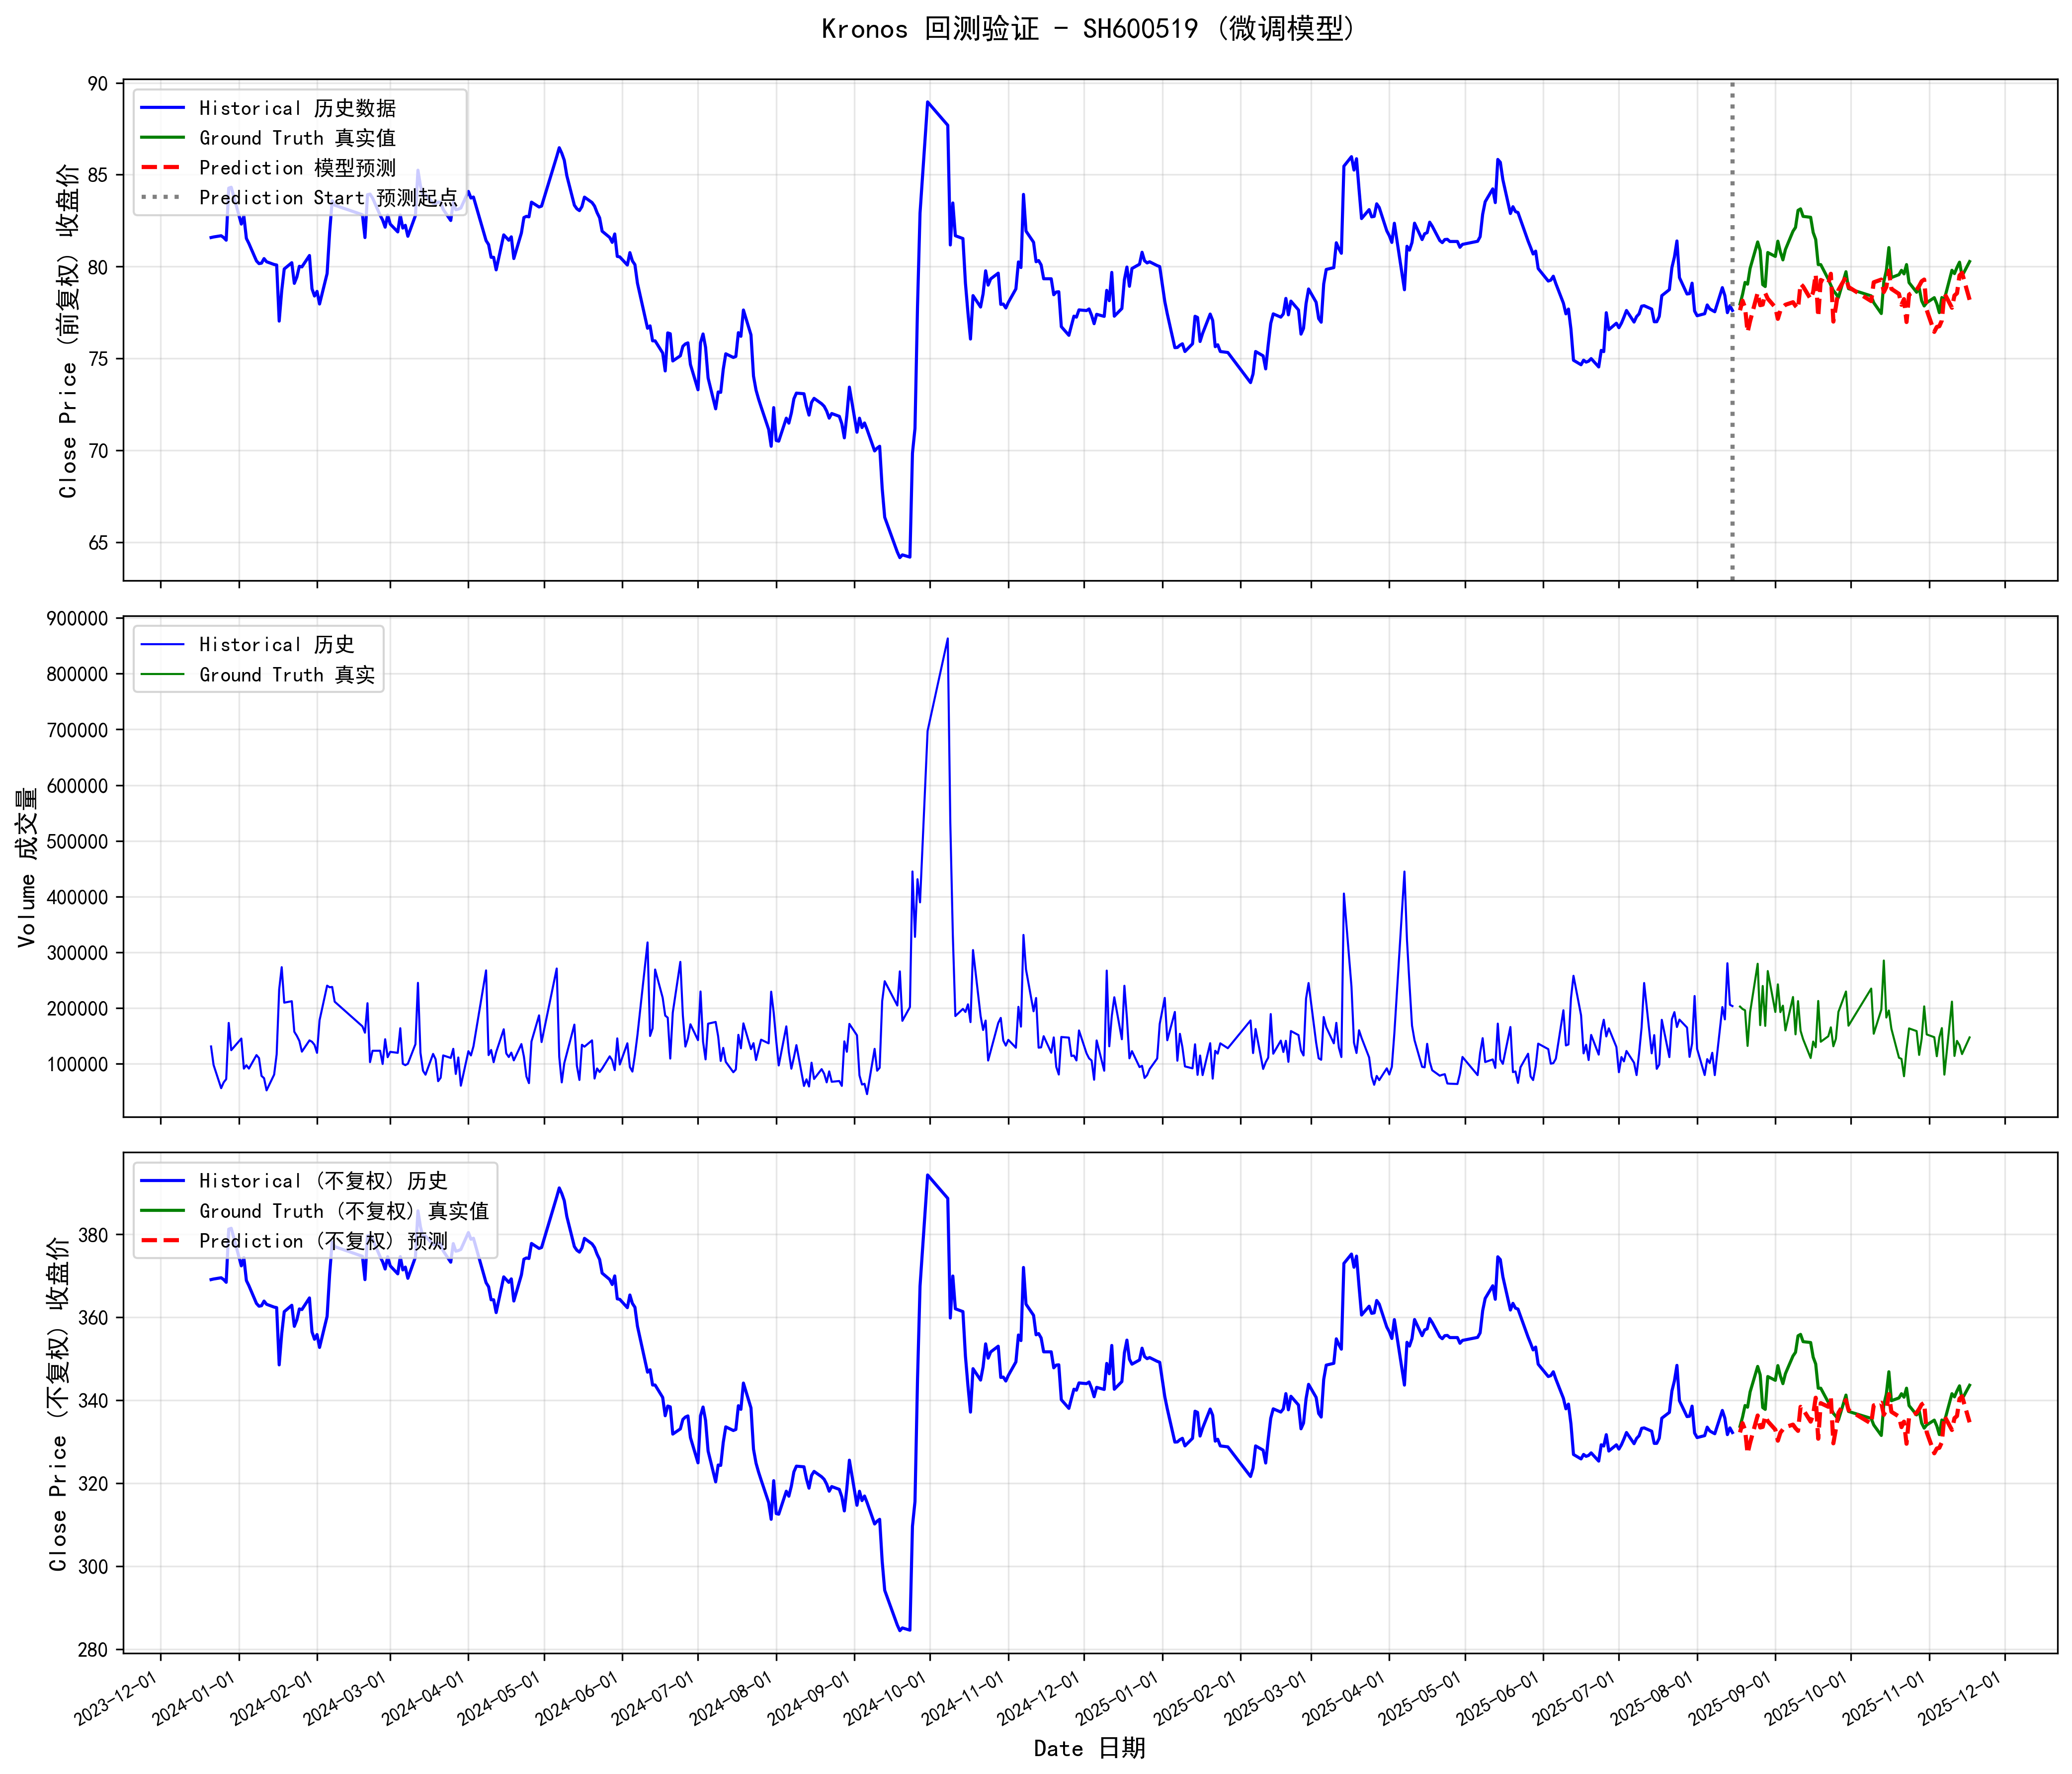

The data file committed next to this chart (first rows):
timestamps, open, high, low, close, volume, amount, pred_close, pred_high, pred_low, pred_open
2025-08-18, 77.89, 78.41, 77.67, 77.97, 202795, 15811571, 77.63, 78.94, 76.66, 77.53
2025-08-19, 78.24, 78.96, 78.16, 78.49, 198489, 15578715, 78.15, 79.46, 75.97, 75.79
2025-08-20, 78.49, 79.29, 78.05, 79.14, 196061, 15516570, 77.78, 78.13, 74.5, 75.89
2025-08-21, 79.33, 79.41, 78.79, 79.05, 132223, 10451718, 76.44, 77.46, 76.33, 77.25
2025-08-22, 79.08, 79.91, 78.86, 79.9, 192491, 15380584, 77.04, 77.99, 75.64, 75.9
2025-08-25, 80.23, 81.65, 80.01, 81.34, 279614, 22744538, 78.58, 78.81, 77.33, 77.24
2025-08-26, 81.34, 81.56, 80.78, 80.87, 169512, 13707885, 77.9, 78.84, 77.46, 78.47
2025-08-27, 80.87, 81.04, 79.02, 79.02, 239744, 18944822, 77.94, 78.3, 76.86, 77.43
2025-08-28, 79.02, 79.46, 78.52, 78.92, 168153, 13270156, 78.56, 79.2, 77.91, 78.22
2025-08-29, 79.29, 80.91, 79.24, 80.77, 266500, 21524492, 78.26, 79.07, 77.87, 78.8
2025-09-01, 80.89, 81.2, 79.99, 80.55, 193159, 15559810, 77.78, 79.13, 77.75, 78.56
2025-09-02, 80.69, 82.35, 80.66, 81.38, 242665, 19749032, 77.16, 77.95, 76.58, 77.54
2025-09-03, 81.37, 82.05, 80, 80.8, 192824, 15579614, 77.61, 78.17, 77.24, 77.56
2025-09-04, 80.33, 80.73, 79.7, 80.37, 204389, 16426053, 77.79, 78.2, 77.28, 77.55
2025-09-05, 80.28, 81.15, 79.89, 80.93, 160048, 12952864, 77.93, 78.69, 76.99, 77.48
2025-09-08, 80.93, 82.21, 80.63, 81.93, 219954, 18019932, 78.06, 78.63, 76.6, 77.56
2025-09-09, 82.13, 82.4, 81.5, 82.13, 153004, 12566413, 77.86, 78.32, 77.48, 77.84
2025-09-10, 82.22, 83.49, 81.64, 83.06, 212593, 17657940, 77.71, 78.12, 77.46, 77.79
2025-09-11, 83.06, 83.28, 82.32, 83.14, 159408, 13253382, 79.07, 79.58, 77.72, 77.77
2025-09-12, 83.28, 83.93, 82.43, 82.73, 144354, 11942647, 78.92, 78.89, 78.14, 78.76
2025-09-15, 82.72, 82.81, 81.94, 82.68, 110557, 9141186, 78.23, 79.45, 77.92, 79.48
2025-09-16, 82.68, 83, 81.65, 81.86, 140055, 11464559, 78.63, 79.95, 76.49, 78.1
2025-09-17, 81.86, 82.42, 81.31, 81.48, 129835, 10578567, 79.58, 81.66, 78.31, 79.28
2025-09-18, 81.42, 81.74, 79.87, 80.11, 212841, 17050738, 77.27, 77.7, 77.74, 77.87
2025-09-19, 80.11, 80.52, 79.51, 80.11, 139707, 11192038, 79.27, 79.62, 77.32, 77.36
2025-09-22, 79.95, 80.11, 79.13, 79.31, 149597, 11865001, 79.07, 79.75, 78.69, 79.31
2025-09-23, 79.16, 79.54, 78.58, 78.99, 165504, 13073053, 79.61, 79.67, 79.77, 79.74
2025-09-24, 78.26, 79.5, 78.26, 78.69, 131603, 10356313, 77.01, 78.54, 75.49, 77.21
2025-09-25, 78.74, 78.87, 78.37, 78.53, 144986, 11385688, 77.82, 78.55, 77, 77.61
2025-09-26, 78.65, 78.97, 77.93, 78.31, 193148, 15125667, 78.72, 79.43, 77.84, 78.27
2025-09-29, 78.55, 80.22, 78.31, 79.72, 229804, 18320630, 79.45, 79.95, 78.58, 78.99
2025-09-30, 79.68, 79.72, 78.58, 78.8, 168503, 13278408, 78.89, 79.61, 78.15, 78.83
2025-10-09, 78.37, 78.55, 77.49, 78.41, 235087, 18432854, 78.12, 78.78, 77.44, 78.06
2025-10-10, 78.45, 78.58, 77.9, 78.04, 154111, 12026597, 79.15, 79.73, 78.36, 78.83
2025-10-13, 77.26, 77.65, 77.23, 77.45, 197206, 15273459, 79.3, 79.77, 78.84, 79.23
2025-10-14, 78.04, 79.89, 78.04, 79.19, 285403, 22599856, 78.62, 79.77, 78.38, 79.46
2025-10-15, 79.18, 79.84, 78.86, 79.78, 183151, 14612677, 78.89, 78.93, 76.53, 77.39
2025-10-16, 79.78, 81.04, 79.61, 81.04, 195756, 15863152, 79.78, 80.99, 78.59, 79.12
2025-10-17, 80.94, 81.2, 79.35, 79.4, 163034, 12945356, 78.79, 79.99, 78.3, 79.52
2025-10-20, 79.4, 80.19, 79.4, 79.56, 111083, 8838099, 78.52, 79.66, 78.36, 79.26
2025-10-21, 79.62, 80.22, 79.43, 79.8, 108912, 8691087, 77.92, 78.21, 74.83, 77.04
2025-10-22, 79.79, 79.99, 79.46, 79.6, 77887, 6200158, 78.23, 79.06, 76.66, 77.31
2025-10-23, 79.4, 80.16, 78.98, 80.11, 125520, 10055545, 76.99, 77.18, 77.11, 77.15
2025-10-24, 80.11, 80.71, 79.09, 79.13, 163633, 12948267, 78.48, 79.09, 76.89, 77.12
2025-10-27, 78.58, 79.27, 78.37, 78.61, 158824, 12484604, 78.73, 80.79, 77.84, 78.48
2025-10-28, 78.69, 79.2, 78.64, 78.86, 116111, 9156166, 78.95, 79.79, 78.25, 79
2025-10-29, 78.59, 78.94, 78.04, 78.14, 145274, 11352054, 79.2, 79.74, 78.34, 78.76
2025-10-30, 77.59, 78.4, 77.59, 77.86, 203145, 15816978, 79.3, 79.76, 78.45, 78.94
2025-10-31, 77.6, 78.36, 77.5, 78.04, 152794, 11923899, 77.64, 78.97, 77.45, 78.89
2025-11-03, 78.09, 79.02, 77.5, 78.31, 147888, 11581299, 76.45, 77.07, 75.39, 75.72
2025-11-04, 78.32, 78.35, 77.7, 77.98, 113719, 8868303, 76.72, 77.54, 75.89, 76.42
2025-11-05, 77.81, 78.09, 77.49, 77.5, 147578, 11436868, 76.76, 77.5, 75.18, 75.4
2025-11-06, 78.04, 78.66, 78.04, 78.32, 164155, 12856380, 77.07, 77.76, 76.17, 76.64
2025-11-07, 78.32, 78.57, 78.1, 78.22, 80740, 6315484, 78.55, 79.47, 77.03, 77.38
2025-11-10, 78.31, 79.88, 78.31, 79.8, 211686, 16892854, 77.76, 79.7, 77.39, 78.82
2025-11-11, 79.78, 79.79, 78.97, 79.62, 114258, 9097309, 78.43, 79.18, 77.16, 77.53
2025-11-12, 79.67, 80.68, 79.63, 79.96, 141229, 11292208, 78.55, 79.76, 77.2, 77.69
2025-11-13, 79.79, 80.42, 79.57, 80.24, 133468, 10709807, 79.52, 82.28, 78.29, 79.27
2025-11-14, 80.22, 80.71, 79.47, 79.49, 117604, 9348329, 79.66, 81.65, 79.25, 80.45
2025-11-17, 79.35, 80.39, 78.9, 80.28, 147522, 11842475, 78.2, 82.63, 77.8, 80.07
